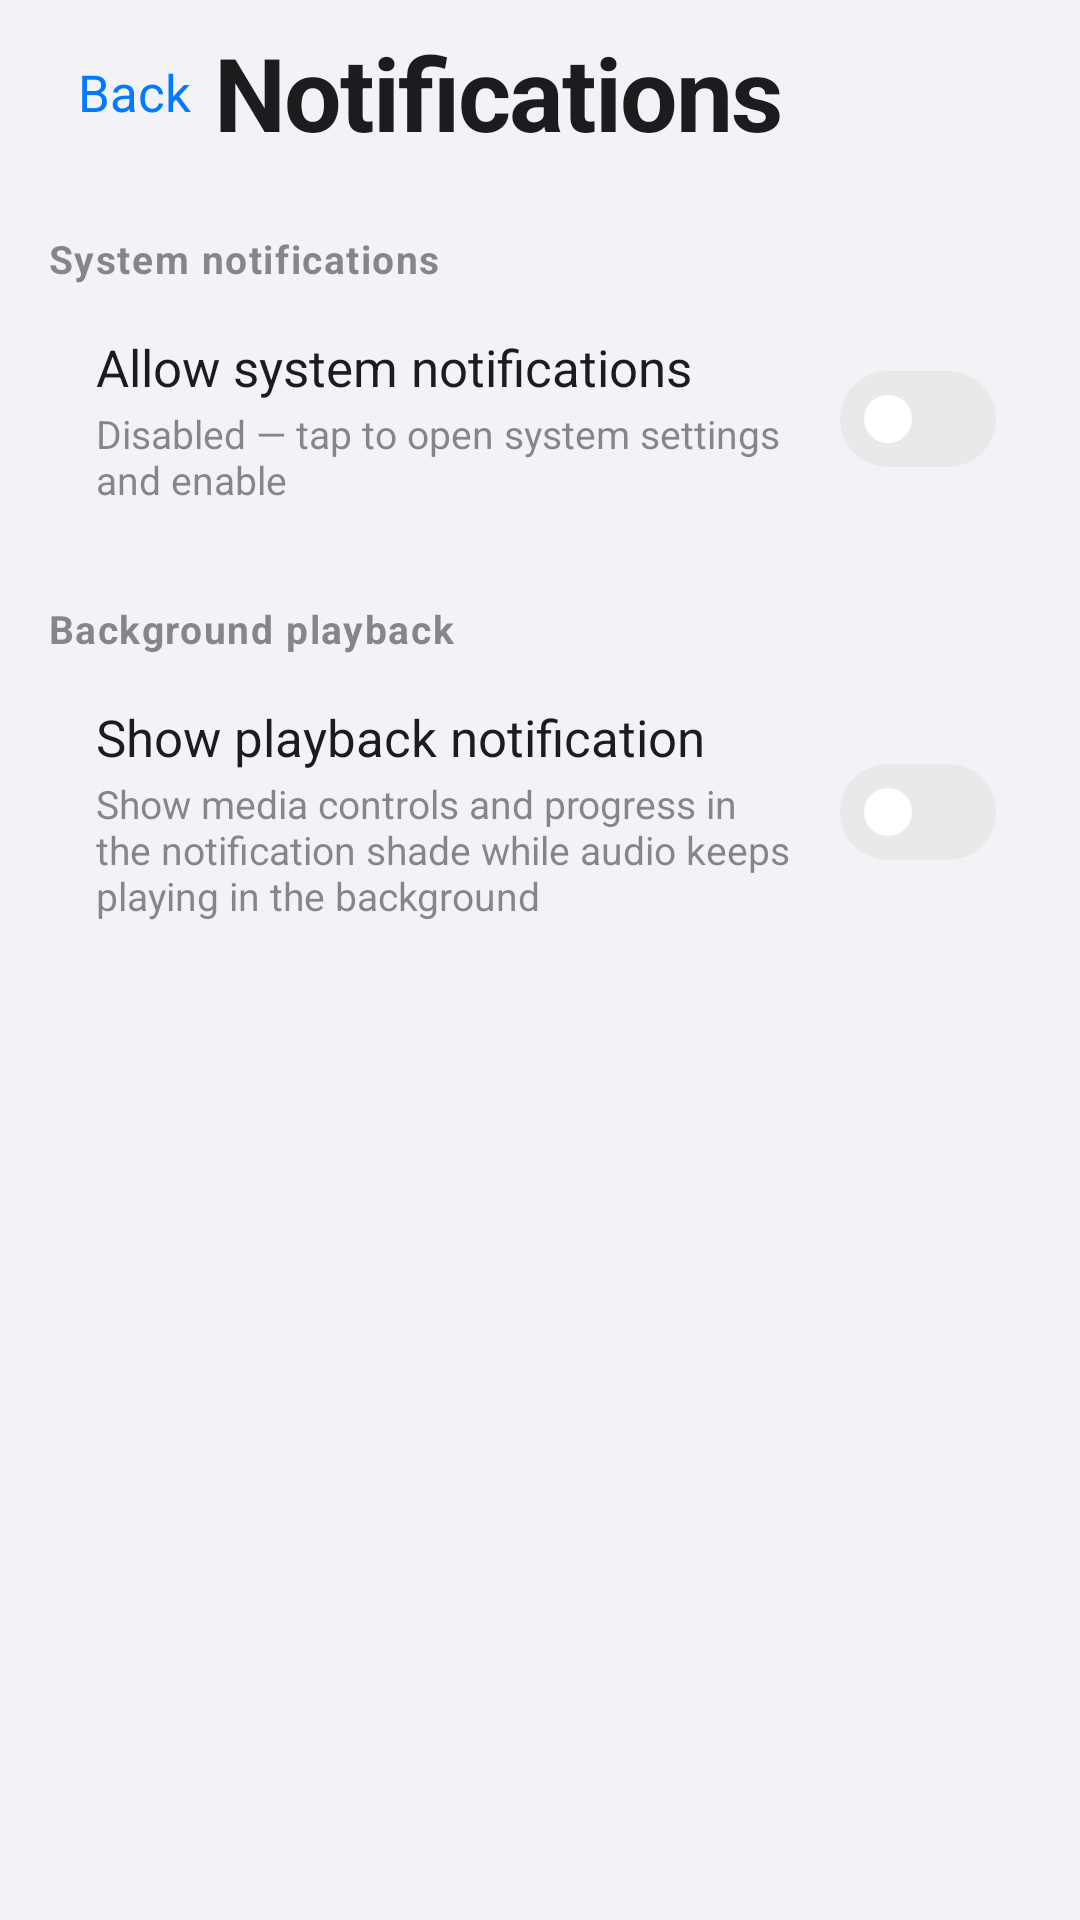

Produce the Android XML layout that renders to this screen, including the resource entries it uses.
<!-- AndroidManifest.xml: activity theme Theme.OpenVideo -->
<!-- res/layout/activity_notification_settings.xml -->
<?xml version="1.0" encoding="utf-8"?>
<ScrollView xmlns:android="http://schemas.android.com/apk/res/android"
    android:layout_width="match_parent"
    android:layout_height="match_parent"
    android:background="@drawable/bg_app_root"
    android:fillViewport="true">

    <LinearLayout
        android:layout_width="match_parent"
        android:layout_height="wrap_content"
        android:orientation="vertical"
        android:paddingBottom="32dp">

        <LinearLayout
            android:id="@+id/header"
            android:layout_width="match_parent"
            android:layout_height="wrap_content"
            android:gravity="center_vertical"
            android:orientation="horizontal"
            android:paddingStart="4dp"
            android:paddingTop="@dimen/ov_space_sm"
            android:paddingEnd="@dimen/ov_space_page"
            android:paddingBottom="@dimen/ov_space_sm">

            <include
                android:id="@+id/btn_back"
                layout="@layout/include_apple_nav_back"
                android:layout_width="wrap_content"
                android:layout_height="44dp" />

            <TextView
                android:id="@+id/tv_title"
                style="@style/TextAppearance.OpenVideo.LargeTitle"
                android:layout_width="0dp"
                android:layout_height="wrap_content"
                android:layout_weight="1"
                android:ellipsize="end"
                android:maxLines="1"
                android:text="@string/settings_notifications_title" />
        </LinearLayout>

        <TextView
            style="@style/TextAppearance.OpenVideo.Section"
            android:layout_width="match_parent"
            android:layout_height="wrap_content"
            android:paddingHorizontal="@dimen/ov_space_page"
            android:paddingTop="@dimen/ov_space_lg"
            android:paddingBottom="@dimen/ov_space_sm"
            android:text="@string/settings_section_system_notifications" />

        <LinearLayout style="@style/Widget.OpenVideo.GroupedSection">

            <LinearLayout
                android:id="@+id/row_allow_system_notifications"
                android:layout_width="match_parent"
                android:layout_height="wrap_content"
                android:background="?attr/selectableItemBackground"
                android:gravity="center_vertical"
                android:minHeight="@dimen/ov_row_height"
                android:orientation="horizontal"
                android:paddingStart="@dimen/ov_space_lg"
                android:paddingTop="@dimen/ov_space_sm"
                android:paddingEnd="@dimen/ov_space_md"
                android:paddingBottom="@dimen/ov_space_sm">

                <LinearLayout
                    android:layout_width="0dp"
                    android:layout_height="wrap_content"
                    android:layout_weight="1"
                    android:orientation="vertical">

                    <TextView
                        android:layout_width="match_parent"
                        android:layout_height="wrap_content"
                        android:text="@string/settings_notification_allow_system_title"
                        android:textColor="@color/ov_text_primary"
                        android:textSize="@dimen/ov_text_body" />

                    <TextView
                        android:id="@+id/tv_allow_system_summary"
                        android:layout_width="match_parent"
                        android:layout_height="wrap_content"
                        android:layout_marginTop="2dp"
                        android:text="@string/settings_notification_allow_system_off"
                        android:textColor="@color/ov_text_secondary"
                        android:textSize="@dimen/ov_text_caption" />
                </LinearLayout>

                <com.google.android.material.materialswitch.MaterialSwitch
                    android:id="@+id/sw_allow_system_notifications"
                    style="@style/Widget.OpenVideo.Switch"
                    android:layout_width="wrap_content"
                    android:layout_height="wrap_content"
                    android:layout_marginStart="@dimen/ov_space_md"
                    android:clickable="false"
                    android:focusable="false" />
            </LinearLayout>
        </LinearLayout>

        <TextView
            style="@style/TextAppearance.OpenVideo.Section"
            android:layout_width="match_parent"
            android:layout_height="wrap_content"
            android:paddingHorizontal="@dimen/ov_space_page"
            android:paddingTop="@dimen/ov_space_xl"
            android:paddingBottom="@dimen/ov_space_sm"
            android:text="@string/settings_notification_section_background_playback" />

        <LinearLayout style="@style/Widget.OpenVideo.GroupedSection">

            <LinearLayout
                android:id="@+id/row_bg_notification"
                android:layout_width="match_parent"
                android:layout_height="wrap_content"
                android:background="?attr/selectableItemBackground"
                android:gravity="center_vertical"
                android:minHeight="@dimen/ov_row_height"
                android:orientation="horizontal"
                android:paddingStart="@dimen/ov_space_lg"
                android:paddingTop="@dimen/ov_space_sm"
                android:paddingEnd="@dimen/ov_space_md"
                android:paddingBottom="@dimen/ov_space_sm">

                <LinearLayout
                    android:layout_width="0dp"
                    android:layout_height="wrap_content"
                    android:layout_weight="1"
                    android:orientation="vertical">

                    <TextView
                        android:layout_width="match_parent"
                        android:layout_height="wrap_content"
                        android:text="@string/settings_notification_bg_playback_title"
                        android:textColor="@color/ov_text_primary"
                        android:textSize="@dimen/ov_text_body" />

                    <TextView
                        android:layout_width="match_parent"
                        android:layout_height="wrap_content"
                        android:layout_marginTop="2dp"
                        android:text="@string/settings_notification_bg_playback_summary"
                        android:textColor="@color/ov_text_secondary"
                        android:textSize="@dimen/ov_text_caption" />
                </LinearLayout>

                <com.google.android.material.materialswitch.MaterialSwitch
                    android:id="@+id/sw_bg_notification"
                    style="@style/Widget.OpenVideo.Switch"
                    android:layout_width="wrap_content"
                    android:layout_height="wrap_content"
                    android:layout_marginStart="@dimen/ov_space_md"
                    android:clickable="false"
                    android:focusable="false" />
            </LinearLayout>
        </LinearLayout>
    </LinearLayout>
</ScrollView>
<!-- res/layout/include_apple_nav_back.xml (included above) -->
<?xml version="1.0" encoding="utf-8"?>
<LinearLayout xmlns:android="http://schemas.android.com/apk/res/android"
    xmlns:app="http://schemas.android.com/apk/res-auto"
    android:layout_width="wrap_content"
    android:layout_height="44dp"
    android:background="?attr/selectableItemBackgroundBorderless"
    android:clickable="true"
    android:contentDescription="@string/action_back"
    android:focusable="true"
    android:gravity="center_vertical"
    android:orientation="horizontal"
    android:paddingStart="4dp"
    android:paddingEnd="8dp">

    <ImageView
        android:layout_width="18dp"
        android:layout_height="18dp"
        android:importantForAccessibility="no"
        android:src="@drawable/ic_chevron_left"
        app:tint="@color/ov_accent_blue" />

    <TextView
        android:id="@+id/tv_back_title"
        android:layout_width="wrap_content"
        android:layout_height="wrap_content"
        android:ellipsize="end"
        android:maxWidth="140dp"
        android:maxLines="1"
        android:text="@string/action_back"
        android:textColor="@color/ov_accent_blue"
        android:textSize="@dimen/ov_text_body" />
</LinearLayout>
<!-- resources referenced by this layout -->
<resources>
  <color name="ov_accent_blue">#FF007AFF</color>
  <color name="ov_text_primary">#FF1C1C1E</color>
  <color name="ov_text_secondary">#993C3C43</color>
  <dimen name="ov_row_height">48dp</dimen>
  <dimen name="ov_space_lg">16dp</dimen>
  <dimen name="ov_space_md">12dp</dimen>
  <dimen name="ov_space_page">12dp</dimen>
  <dimen name="ov_space_sm">8dp</dimen>
  <dimen name="ov_space_xl">16dp</dimen>
  <dimen name="ov_text_body">17sp</dimen>
  <dimen name="ov_text_caption">13sp</dimen>
  <string name="action_back">Back</string>
  <string name="settings_notification_allow_system_off">Disabled — tap to open system settings and enable</string>
  <string name="settings_notification_allow_system_title">Allow system notifications</string>
  <string name="settings_notification_bg_playback_summary">Show media controls and progress in the notification shade while audio keeps playing in the background</string>
  <string name="settings_notification_bg_playback_title">Show playback notification</string>
  <string name="settings_notification_section_background_playback">Background playback</string>
  <string name="settings_notifications_title">Notifications</string>
  <string name="settings_section_system_notifications">System notifications</string>
  <style name="TextAppearance.OpenVideo.Section" parent="">
          <item name="android:textColor">@color/ov_text_secondary</item>
          <item name="android:textSize">@dimen/ov_text_caption</item>
          <item name="android:textStyle">bold</item>
          <item name="android:letterSpacing">0.04</item>
      </style>
  <style name="Widget.OpenVideo.GroupedSection" parent="Widget.OpenVideo.GroupedSection.Base" />
  <style name="Widget.OpenVideo.Switch" parent="Widget.Material3.CompoundButton.MaterialSwitch">
          <item name="thumbTint">@color/ov_switch_thumb_tint</item>
          <item name="trackTint">@color/ov_switch_track</item>
          <item name="trackDecorationTint">@android:color/transparent</item>
      </style>
  <style name="Theme.OpenVideo" parent="Theme.OpenVideo.Base" />
  <color name="ov_bg_base">#FFF2F2F7</color>
  <color name="ov_bg_gradient_mid">#FFF2F2F7</color>
  <dimen name="ov_text_large_title">28sp</dimen>
  <color name="primary">@color/ov_accent_blue</color>
  <color name="primary_variant">@color/ov_accent_blue_pressed</color>
  <color name="on_primary">@color/ov_text_primary</color>
  <color name="secondary">@color/ov_accent_blue</color>
  <color name="background">@color/ov_bg_base</color>
  <color name="surface">@color/ov_bg_elevated</color>
  <color name="on_background">@color/ov_text_primary</color>
  <color name="on_surface">@color/ov_text_primary</color>
  <style name="ThemeOverlay.OpenVideo.MaterialAlertDialog" parent="ThemeOverlay.OpenVideo.MaterialAlertDialog.Base" />
  <style name="Widget.OpenVideo.Switch.Legacy" parent="Widget.MaterialComponents.CompoundButton.Switch">
          <item name="thumbTint">@color/ov_switch_thumb_tint</item>
          <item name="trackTint">@color/ov_switch_track</item>
      </style>
  <color name="ov_accent_blue_pressed">#FF0063D1</color>
  <color name="ov_bg_elevated">#FFFFFFFF</color>
  <color name="ov_row_pressed">#1A3C3C43</color>
  <color name="ov_dialog_surface">#FFFFFFFF</color>
  <color name="ov_dialog_scrim">#73000000</color>
  <style name="ShapeAppearance.OpenVideo.Dialog" parent="">
          <item name="cornerFamily">rounded</item>
          <item name="cornerSize">@dimen/ov_radius_sheet</item>
      </style>
  <style name="Widget.OpenVideo.Dialog.Button.Positive" parent="Widget.OpenVideo.Dialog.Button" />
  <style name="Widget.OpenVideo.Dialog.Button.Negative" parent="Widget.OpenVideo.Dialog.Button">
          <item name="android:textColor">@color/ov_text_secondary</item>
      </style>
  <dimen name="ov_radius_sheet">14dp</dimen>
  <dimen name="ov_text_headline">17sp</dimen>
</resources>
